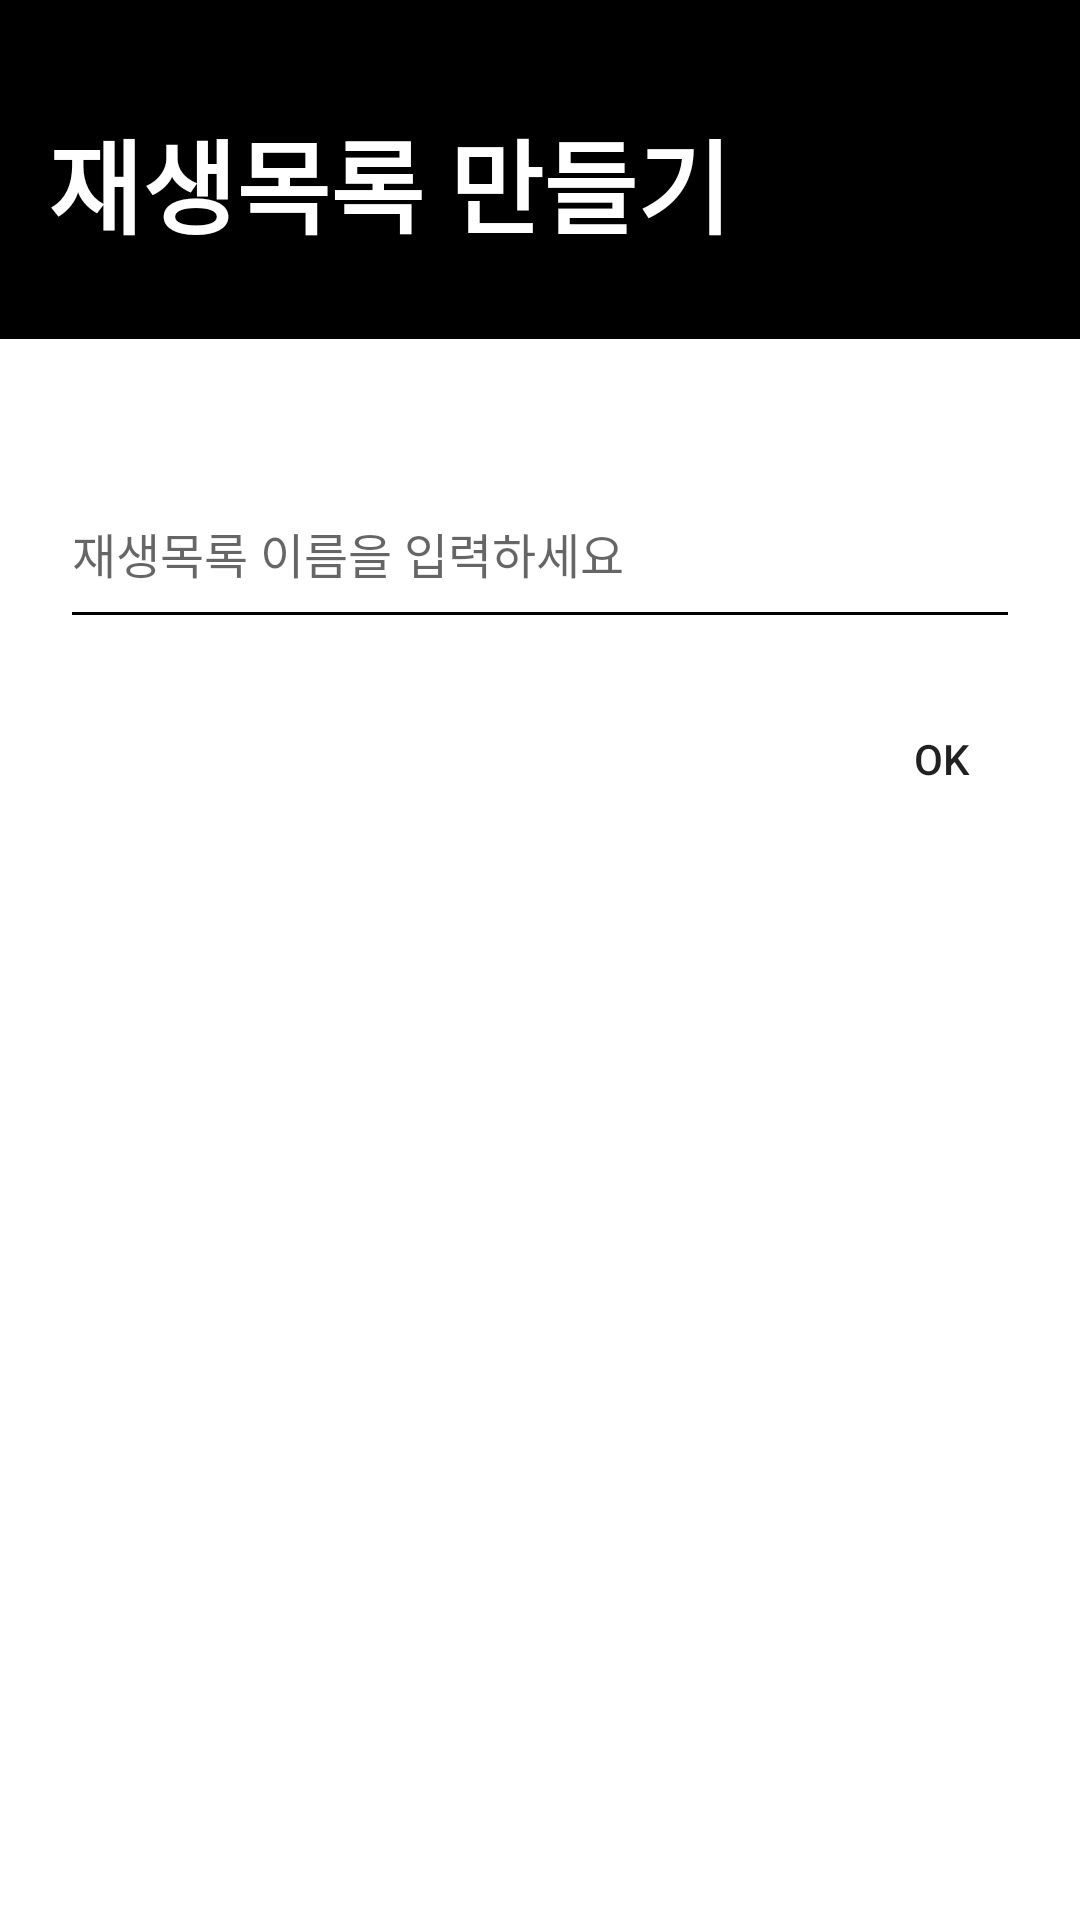

The Android layout XML behind this screen, and the referenced resources:
<!-- AndroidManifest.xml: application theme Theme.FERMATA -->
<!-- res/layout/activity_make_playlist.xml -->
<?xml version="1.0" encoding="utf-8"?>
<androidx.constraintlayout.widget.ConstraintLayout xmlns:android="http://schemas.android.com/apk/res/android"
    xmlns:app="http://schemas.android.com/apk/res-auto"
    xmlns:tools="http://schemas.android.com/tools"
    android:layout_width="match_parent"
    android:layout_height="match_parent">

    <ImageView
        android:id="@+id/image"
        android:layout_width="match_parent"
        android:layout_height="113dp"
        app:layout_constraintLeft_toLeftOf="parent"
        app:layout_constraintRight_toRightOf="parent"
        app:layout_constraintTop_toTopOf="parent"
        android:background="@color/black"/>

    
    <TextView
        android:id="@+id/tv_make_list"
        android:layout_width="wrap_content"
        android:layout_height="wrap_content"
        android:text="재생목록 만들기"
        android:layout_marginTop="36dp"
        android:layout_marginLeft="16dp"
        android:textStyle="bold"
        android:textColor="@color/white"
        android:textSize="34sp"
        app:layout_constraintHorizontal_bias="0"
        app:layout_constraintLeft_toLeftOf="parent"
        app:layout_constraintRight_toRightOf="parent"
        app:layout_constraintTop_toTopOf="parent" />

    
    <androidx.appcompat.widget.AppCompatButton
        android:id="@+id/btn_list_name"
        android:layout_width="60dp"
        android:layout_height="40dp"
        android:layout_marginTop="20dp"
        android:layout_marginRight="16dp"
        android:text="OK"
        android:background="@null"
        app:layout_constraintTop_toBottomOf="@+id/et_list_name"
        app:layout_constraintRight_toRightOf="parent"/>

    
    <EditText
        android:id="@+id/et_list_name"
        android:layout_width="match_parent"
        android:layout_height="60dp"
        android:layout_marginTop="40dp"
        android:layout_marginStart="20dp"
        android:layout_marginEnd="20dp"
        android:backgroundTint="@color/black"
        android:hint="재생목록 이름을 입력하세요"
        android:textSize="16sp"
        android:inputType="text"
        android:imeOptions="actionGo"
        app:layout_constraintLeft_toLeftOf="parent"
        app:layout_constraintRight_toRightOf="parent"
        app:layout_constraintTop_toBottomOf="@+id/image"/>
</androidx.constraintlayout.widget.ConstraintLayout>
<!-- resources referenced by this layout -->
<resources>
  <color name="black">#FF000000</color>
  <color name="white">#FFFFFFFF</color>
  <style name="Theme.FERMATA" parent="Theme.MaterialComponents.DayNight.DarkActionBar"> 
          
          <item name="colorPrimary">@color/black</item> 
          <item name="colorPrimaryVariant">@color/black</item> 
          <item name="colorOnPrimary">@color/white</item>
          
          <item name="colorSecondary">@color/teal_200</item>
          <item name="colorSecondaryVariant">@color/teal_700</item>
          <item name="colorOnSecondary">@color/black</item>
          
          <item name="android:statusBarColor" tools:targetApi="l">?attr/colorPrimaryVariant</item>
  
          <item name="bottomSheetDialogTheme">@style/BottomSheetDialogTheme</item>
      </style>
  <color name="teal_200">#FF03DAC5</color>
  <color name="teal_700">#FF018786</color>
  <style name="BottomSheetDialogTheme" parent="Theme.Design.Light.BottomSheetDialog">
          <item name="bottomSheetStyle">@style/AppModalStyle</item>
      </style>
  <style name="AppModalStyle" parent="Widget.Design.BottomSheet.Modal">
          <item name="android:background">@drawable/shape_bottomsheet</item>
      </style>
  <!-- drawable shape_bottomsheet (drawable) -->
  <?xml version="1.0" encoding="utf-8"?>
  <shape xmlns:android="http://schemas.android.com/apk/res/android" android:shape="rectangle">
      <solid android:color="?android:attr/colorBackground" />
      <corners
          android:topLeftRadius="20dp"
          android:topRightRadius="20dp" />
  </shape>
</resources>
